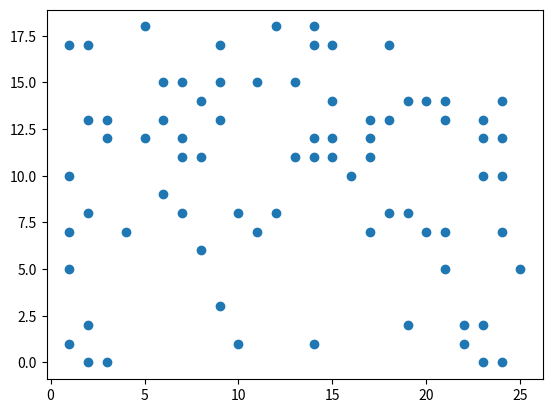

This chart was generated by the following Python code:
import json
import matplotlib.pyplot as plt
data = '''{
   "_links":{
      "self":{
         "href":"https://python-bot-jxkeswruca-em.a.run.app/"
      }
   },
   "arena":{
      "dims":[
         26,
         19
      ],
      "state":{
         "https://python-bot-jinxto7chq-em.a.run.app/":{
            "x":21,
            "y":5,
            "direction":"W",
            "wasHit":false,
            "score":6
         },
         "https://python-bot-nfida5l7ta-uc.a.run.app":{
            "x":14,
            "y":11,
            "direction":"S",
            "wasHit":false,
            "score":-10
         },
         "https://python-bot-a6xe4m4rma-uc.a.run.app":{
            "x":19,
            "y":2,
            "direction":"W",
            "wasHit":false,
            "score":0
         },
         "https://java-springboot-bot-lhk63fny4q-uc.a.run.app":{
            "x":4,
            "y":7,
            "direction":"N",
            "wasHit":false,
            "score":6
         },
         "https://python-bot-37aoukcprq-uc.a.run.app":{
            "x":23,
            "y":2,
            "direction":"W",
            "wasHit":false,
            "score":-5
         },
         "https://gdg-hackathon-waterfight1-nd4dw7nt4q-uc.a.run.app":{
            "x":24,
            "y":14,
            "direction":"W",
            "wasHit":false,
            "score":-1
         },
         "https://nodejs-bot-6tygmbjfbq-de.a.run.app":{
            "x":14,
            "y":1,
            "direction":"E",
            "wasHit":false,
            "score":-3
         },
         "https://python-bot-j4bgsvwz3a-uc.a.run.app":{
            "x":14,
            "y":12,
            "direction":"N",
            "wasHit":false,
            "score":3
         },
         "https://python-bot-dixh6r3epq-uc.a.run.app":{
            "x":1,
            "y":1,
            "direction":"S",
            "wasHit":false,
            "score":5
         },
         "https://java-springboot-bot-3geshnyd6a-em.a.run.app":{
            "x":7,
            "y":15,
            "direction":"W",
            "wasHit":false,
            "score":5
         },
         "https://nodejs-bot-q7wdicztsa-uc.a.run.app/":{
            "x":6,
            "y":9,
            "direction":"S",
            "wasHit":false,
            "score":-1
         },
         "https://nodejs-bot-7juvvzwy4q-uc.a.run.app":{
            "x":12,
            "y":18,
            "direction":"E",
            "wasHit":true,
            "score":2
         },
         "https://cloudbowl-samples-python-qhvhf4nhcq-uc.a.run.app":{
            "x":20,
            "y":14,
            "direction":"N",
            "wasHit":true,
            "score":1
         },
         "https://java-springboot-bot-sdktvngs4q-em.a.run.app":{
            "x":25,
            "y":5,
            "direction":"E",
            "wasHit":false,
            "score":0
         },
         "https://java-springboot-bot-pcflti3d5a-uc.a.run.app/":{
            "x":23,
            "y":13,
            "direction":"W",
            "wasHit":false,
            "score":6
         },
         "https://python-bot-57yudx7dzq-uc.a.run.app":{
            "x":15,
            "y":11,
            "direction":"E",
            "wasHit":true,
            "score":5
         },
         "https://java-springboot-bot-imijd5qzba-em.a.run.app/":{
            "x":24,
            "y":12,
            "direction":"N",
            "wasHit":false,
            "score":0
         },
         "https://python-bot-jwmgldrsza-em.a.run.app":{
            "x":14,
            "y":18,
            "direction":"W",
            "wasHit":false,
            "score":-1
         },
         "https://python-bot-neiowxtnya-as.a.run.app":{
            "x":2,
            "y":17,
            "direction":"S",
            "wasHit":false,
            "score":-6
         },
         "https://python-bot-init-37aoukcprq-uc.a.run.app":{
            "x":9,
            "y":17,
            "direction":"E",
            "wasHit":false,
            "score":0
         },
         "https://python-bot-gv4vdwcouq-as.a.run.app":{
            "x":18,
            "y":13,
            "direction":"E",
            "wasHit":false,
            "score":3
         },
         "https://python-bot-nvd5tshwka-em.a.run.app":{
            "x":24,
            "y":10,
            "direction":"E",
            "wasHit":true,
            "score":-4
         },
         "https://nodejs-bot-tp3mgve2tq-as.a.run.app":{
            "x":1,
            "y":7,
            "direction":"W",
            "wasHit":false,
            "score":-11
         },
         "https://python-bot-adlhc57fcq-de.a.run.app":{
            "x":17,
            "y":12,
            "direction":"W",
            "wasHit":false,
            "score":40
         },
         "https://java-springboot-bot-q77mexigbq-uc.a.run.app":{
            "x":12,
            "y":8,
            "direction":"E",
            "wasHit":false,
            "score":7
         },
         "https://nodejs-bot-zx4wpxe3oq-em.a.run.app":{
            "x":24,
            "y":7,
            "direction":"S",
            "wasHit":false,
            "score":8
         },
         "https://python-bot-qi5lo24wiq-uc.a.run.app":{
            "x":22,
            "y":1,
            "direction":"W",
            "wasHit":false,
            "score":1
         },
         "https://java-springboot-bot-zkqghyzc6a-em.a.run.app/":{
            "x":8,
            "y":6,
            "direction":"E",
            "wasHit":true,
            "score":12
         },
         "https://java-springboot-bot-iiqpxb2opq-uc.a.run.app/":{
            "x":20,
            "y":7,
            "direction":"W",
            "wasHit":false,
            "score":4
         },
         "https://gdg-hackathon-waterfight-nd4dw7nt4q-uc.a.run.app":{
            "x":10,
            "y":8,
            "direction":"W",
            "wasHit":false,
            "score":-8
         },
         "https://nodejs-bot-75sqlqwrjq-uc.a.run.app/":{
            "x":2,
            "y":0,
            "direction":"N",
            "wasHit":false,
            "score":-4
         },
         "https://nodejs-bot-7qvto6pejq-em.a.run.app":{
            "x":23,
            "y":10,
            "direction":"S",
            "wasHit":false,
            "score":-5
         },
         "https://python-bot-prcttfqyhq-as.a.run.app":{
            "x":1,
            "y":17,
            "direction":"E",
            "wasHit":false,
            "score":-1
         },
         "https://python-bot-jevqo63kwq-em.a.run.app":{
            "x":13,
            "y":11,
            "direction":"N",
            "wasHit":false,
            "score":-2
         },
         "https://python-bot-fwutkkw3ka-as.a.run.app":{
            "x":5,
            "y":18,
            "direction":"E",
            "wasHit":false,
            "score":6
         },
         "https://python-bot-52ntxfiqrq-de.a.run.app":{
            "x":14,
            "y":17,
            "direction":"E",
            "wasHit":false,
            "score":1
         },
         "https://python-bot-452ho4dira-as.a.run.app/":{
            "x":24,
            "y":0,
            "direction":"S",
            "wasHit":false,
            "score":3
         },
         "https://nodejs1-bot-7juvvzwy4q-uc.a.run.app":{
            "x":15,
            "y":14,
            "direction":"W",
            "wasHit":false,
            "score":-3
         },
         "https://java-springboot-bot-xkz7nfoj4a-uc.a.run.app":{
            "x":21,
            "y":7,
            "direction":"W",
            "wasHit":false,
            "score":0
         },
         "https://python-bot-w65lt2fhda-as.a.run.app":{
            "x":1,
            "y":5,
            "direction":"W",
            "wasHit":false,
            "score":3
         },
         "https://go-bot-jwmgldrsza-em.a.run.app":{
            "x":21,
            "y":13,
            "direction":"E",
            "wasHit":true,
            "score":4
         },
         "https://java-springboot-bot-nubzp6avqa-uc.a.run.app":{
            "x":19,
            "y":14,
            "direction":"E",
            "wasHit":false,
            "score":6
         },
         "https://python-bot-q4ypfscu7a-uc.a.run.app":{
            "x":3,
            "y":12,
            "direction":"N",
            "wasHit":false,
            "score":2
         },
         "https://python-bot-goawe5pwha-uc.a.run.app":{
            "x":2,
            "y":2,
            "direction":"W",
            "wasHit":false,
            "score":-1
         },
         "https://java-springboot-bot-tmozo7xwqa-as.a.run.app":{
            "x":8,
            "y":11,
            "direction":"E",
            "wasHit":false,
            "score":-6
         },
         "https://java-springboot-bot-chd6tovdjq-an.a.run.app":{
            "x":7,
            "y":12,
            "direction":"S",
            "wasHit":false,
            "score":-6
         },
         "https://java-springboot-bot-tlz3sxce6q-as.a.run.app":{
            "x":9,
            "y":13,
            "direction":"E",
            "wasHit":true,
            "score":2
         },
         "https://python-bot-jcfeehe56q-as.a.run.app":{
            "x":19,
            "y":8,
            "direction":"W",
            "wasHit":false,
            "score":-1
         },
         "https://java-springboot-bot-aoj52cfs3a-em.a.run.app/":{
            "x":16,
            "y":10,
            "direction":"W",
            "wasHit":false,
            "score":4
         },
         "https://java-springboot-bot-7uka4f5fxq-wm.a.run.app/":{
            "x":7,
            "y":8,
            "direction":"N",
            "wasHit":false,
            "score":7
         },
         "https://python-bot-jxkeswruca-em.a.run.app/":{
            "x":13,
            "y":15,
            "direction":"W",
            "wasHit":false,
            "score":3
         },
         "https://java-springboot-bot-hnekv7pxna-uc.a.run.app":{
            "x":15,
            "y":12,
            "direction":"N",
            "wasHit":true,
            "score":-46
         },
         "https://java-springboot-bot-ttfwcsouaq-et.a.run.app":{
            "x":8,
            "y":14,
            "direction":"E",
            "wasHit":false,
            "score":-6
         },
         "https://java-springboot-bot-yz4c5w7fya-em.a.run.app":{
            "x":17,
            "y":7,
            "direction":"N",
            "wasHit":false,
            "score":3
         },
         "https://python-bot-rkd6qhgnpa-uc.a.run.app":{
            "x":11,
            "y":7,
            "direction":"N",
            "wasHit":false,
            "score":-2
         },
         "https://java-springboot-bot-t76ckkolba-em.a.run.app":{
            "x":2,
            "y":8,
            "direction":"W",
            "wasHit":false,
            "score":-8
         },
         "https://nodejs-bot-teqncanitq-em.a.run.app":{
            "x":17,
            "y":13,
            "direction":"E",
            "wasHit":false,
            "score":13
         },
         "https://nodejs-bot-6evexe43kq-em.a.run.app":{
            "x":6,
            "y":15,
            "direction":"N",
            "wasHit":true,
            "score":-5
         },
         "https://python-bot-or3i5dcs6q-as.a.run.app":{
            "x":21,
            "y":14,
            "direction":"W",
            "wasHit":false,
            "score":-9
         },
         "https://python-bot-k73zz24khq-em.a.run.app":{
            "x":1,
            "y":10,
            "direction":"S",
            "wasHit":false,
            "score":7
         },
         "https://java-springboot-bot-oaiu5q5ata-de.a.run.app":{
            "x":18,
            "y":8,
            "direction":"W",
            "wasHit":true,
            "score":-7
         },
         "https://java-springboot-bot-iiqpxb2opq-as.a.run.app":{
            "x":22,
            "y":2,
            "direction":"E",
            "wasHit":false,
            "score":-8
         },
         "https://python-bot-hph5hxhrea-uc.a.run.app":{
            "x":11,
            "y":15,
            "direction":"W",
            "wasHit":false,
            "score":0
         },
         "https://java-quarkus-bot-qvwrwwmspa-an.a.run.app":{
            "x":3,
            "y":13,
            "direction":"N",
            "wasHit":false,
            "score":6
         },
         "https://java-springboot-bot-pia36fdfia-uc.a.run.app":{
            "x":17,
            "y":11,
            "direction":"W",
            "wasHit":false,
            "score":4
         },
         "https://java-springboot-bot-dd6ysknx4q-as.a.run.app/":{
            "x":7,
            "y":11,
            "direction":"W",
            "wasHit":false,
            "score":2
         },
         "https://nodejs-bot-ycv2zatg2q-as.a.run.app":{
            "x":2,
            "y":13,
            "direction":"N",
            "wasHit":false,
            "score":-6
         },
         "https://python-bot-k65oqbmiwq-uc.a.run.app":{
            "x":23,
            "y":0,
            "direction":"E",
            "wasHit":false,
            "score":3
         },
         "https://java-springboot-bot-r5lsmc2n3q-an.a.run.app":{
            "x":6,
            "y":13,
            "direction":"E",
            "wasHit":false,
            "score":6
         },
         "https://python-bot-g4i6tnpi6a-et.a.run.app":{
            "x":5,
            "y":12,
            "direction":"S",
            "wasHit":false,
            "score":0
         },
         "https://python-bot-emv67touba-as.a.run.app":{
            "x":10,
            "y":1,
            "direction":"N",
            "wasHit":false,
            "score":0
         },
         "https://nodejs-bot-ds7faymhlq-em.a.run.app":{
            "x":3,
            "y":0,
            "direction":"E",
            "wasHit":false,
            "score":1
         },
         "https://nodejs-bot-frmhdtp27a-em.a.run.app":{
            "x":15,
            "y":17,
            "direction":"E",
            "wasHit":false,
            "score":0
         },
         "https://python-bot-lksldry3kq-as.a.run.app":{
            "x":9,
            "y":3,
            "direction":"W",
            "wasHit":false,
            "score":-5
         },
         "https://python-bot-icrbym7wua-em.a.run.app/":{
            "x":23,
            "y":12,
            "direction":"S",
            "wasHit":false,
            "score":-8
         },
         "https://python-bot-gxuznriszq-de.a.run.app":{
            "x":9,
            "y":15,
            "direction":"S",
            "wasHit":false,
            "score":-7
         },
         "https://python-bot-ucfpygglmq-an.a.run.app/":{
            "x":18,
            "y":17,
            "direction":"S",
            "wasHit":true,
            "score":-4
         }
      }
   }
}'''
info = []
myinfo = []
mydata = json.loads(data)
def dataFormat(mydata):
    print
    global info
    X= [mydata['arena']['state'][key]['x'] for key in mydata['arena']['state'].keys()]
    Y= [mydata['arena']['state'][key]['y'] for key in mydata['arena']['state'].keys()]
    D= [mydata['arena']['state'][key]['direction'] for key in mydata['arena']['state'].keys()]
    wasHit= [mydata['arena']['state'][key]['wasHit'] for key in mydata['arena']['state'].keys()]
    score = [mydata['arena']['state'][key]['score'] for key in mydata['arena']['state'].keys()]
    info = list(zip(X,Y,D,wasHit,score))


def checkForward(myinfo):
    if myinfo[2]=="N":
        toSouth = []
        for x in info:
            if x[0]==myinfo[0] and x[1]<myinfo[1]:
                if myinfo[1]-x[1]<=3:
                    toSouth.append(x)
                    print(toSouth)
                    return "T"
    elif myinfo[2]=="S":
        toNorth = []
        for x in info:
            if x[0]==myinfo[0] and x[1]>myinfo[1]:
                if x[1]-myinfo[1]<=3:
                    toNorth.append(x)
                    print(toNorth)
                    return "T"
    elif myinfo[2]=="E":
        toEast = []
        for x in info:
            if x[0]>myinfo[0] and x[1]==myinfo[1]:
                if x[0]-myinfo[0]<=3:
                    toEast.append(x)
                    print(toEast)
                    return "T"
    elif myinfo[2]=="W":
        toWest = []
        for x in info:
            if x[0]<myinfo[0] and x[1]==myinfo[1]:
                if myinfo[0]-x[0]<=3:
                    toWest.append(x)
                    print(toWest)
                    return "T"

dataFormat(mydata)

myinfo = info[0] #6 7 9 11
print(checkForward(myinfo))
print(info)


plt.scatter([mydata['arena']['state'][key]['x'] for key in mydata['arena']['state'].keys()],[mydata['arena']['state'][key]['y'] for key in mydata['arena']['state'].keys()])
plt.show()